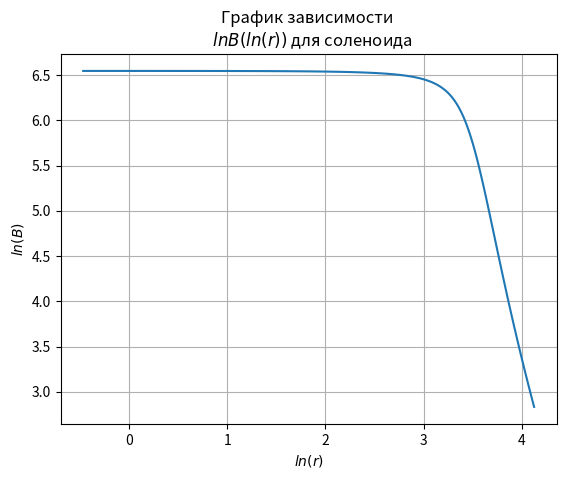

Python code for this plot:
import matplotlib.pyplot as plt
from scipy.optimize import curve_fit
from numpy import sqrt, linspace, log

x = [62, 55, 47, 40, 32, 24, 16, 8, 0, -8, -16, -24, -32, -40, -47, -55, -61]
y = [15.6, 26.6, 52, 137, 354, 583, 661, 685, 705, 682, 667, 578, 340, 125, 51, 26, 15]


def mapping(x_, a, r, b):
    return a * (-((x_ - b) / sqrt(r**2 + (x_ - b)**2)) + (x_ + b) / sqrt(r**2 + (x_ + b)**2))


args, cov = curve_fit(mapping, x[:9], y[:9])
print(args)
x_new = linspace(0, 62, 100)
plt.plot(log(x_new), log(mapping(x_new, *args)))
# plt.scatter(x, y, s=7., color='red')

# args, cov = curve_fit(mapping, x[9:], y[9:])
# print(args)
# x_new = linspace(-61, 0, 100)
# plt.plot(log(x_new), log(mapping(x_new, *args)))
# plt.scatter(x, y, s=7., color='red')

plt.ylabel('$ ln(B) $')
plt.xlabel('$ln(r)$')
# plt.xlim(10, 40)
# plt.ylim(0, 2)
plt.grid()
plt.title('График зависимости \n  $ lnB(ln(r))$ для соленоида')
# plt.text(-20, 410,'$r_{соленоида} = 9.8$ мм')
# plt.savefig('3-1-3_solenoid')
plt.show()